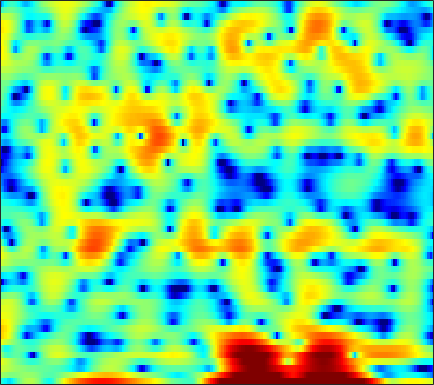

The data file committed next to this chart (first rows):
-3.3855, -4.0559, -5.1375, -6.1017, -6.3168, -5.5639, -3.9915, -2.7311, -1.2302, -0.011012, 0.91345, 1.4049, 1.8145, 1.9545, 1.8928, 1.5986, 1.0422, 0.44302, -0.56869, -1.8255, -3.2116, -4.1415, -4.7461, -4.1701
1.36, 0.9871, 0.5285, 0.1649, -0.01725, -0.1123, -0.0498, 0.07345, 0.2976, 0.5392, 0.7466, 0.8496, 0.9088, 0.8659, 0.7615, 0.5296, 0.2015, -0.09293, -0.533, -0.9882, -1.401, -1.642, -1.835, -1.839
3.077, 2.79, 2.41, 2.041, 1.775, 1.44, 1.126, 0.9088, 0.6404, 0.393, 0.1663, 0.01094, -0.1837, -0.3633, -0.4799, -0.6195, -0.745, -0.8302, -0.9397, -1.044, -1.151, -1.23, -1.335, -1.454
4.057, 3.553, 2.897, 2.267, 1.817, 1.237, 0.6713, 0.2452, -0.3449, -0.9675, -1.616, -2.102, -2.706, -3.175, -3.371, -3.368, -3.088, -2.734, -2.151, -1.538, -0.9685, -0.5881, -0.1725, 0.1219
1.081, -0.4132, -1.969, -2.553, -2.417, -1.888, -1.432, -1.269, -1.372, -1.909, -2.926, -4.123, -6.511, -10.46, -15.51, -18.47, -10.47, -6.887, -3.664, -1.421, 0.222, 1.173, 2.146, 2.858
-0.8915, -2.696, -4.314, -4.299, -3.575, -2.523, -1.747, -1.392, -1.197, -1.256, -1.486, -1.734, -2.086, -2.372, -2.465, -2.354, -1.954, -1.498, -0.7587, 0.05294, 0.8287, 1.349, 1.928, 2.371
4.335, 3.697, 2.892, 2.148, 1.617, 0.9192, 0.1977, -0.3723, -1.169, -1.967, -2.704, -3.155, -3.566, -3.727, -3.684, -3.445, -3.032, -2.654, -2.123, -1.554, -0.9928, -0.5997, -0.1467, 0.2224
6.821, 6.281, 5.447, 4.452, 3.596, 2.276, 0.7068, -0.6776, -2.904, -5.739, -9.431, -12.75, -15.45, -13.06, -10.8, -8.563, -7.066, -6.25, -5.462, -4.857, -4.326, -3.887, -3.246, -2.556
7.054, 6.658, 5.986, 5.136, 4.375, 3.183, 1.77, 0.5596, -1.262, -3.282, -5.329, -6.649, -7.783, -8.101, -8.071, -8.041, -8.358, -8.914, -10.22, -12.22, -14.56, -14.96, -12.48, -9.262
5.708, 5.522, 5.148, 4.637, 4.164, 3.417, 2.556, 1.857, 0.8857, -0.1141, -1.107, -1.824, -2.723, -3.572, -4.2, -5.068, -6.07, -6.927, -8.199, -9.543, -10.61, -10.82, -9.961, -8.341
4.263, 4.254, 4.125, 3.869, 3.592, 3.122, 2.554, 2.075, 1.378, 0.6412, -0.1142, -0.6756, -1.396, -2.062, -2.522, -3.071, -3.553, -3.875, -4.224, -4.451, -4.543, -4.527, -4.383, -4.151
3.462, 3.604, 3.648, 3.541, 3.366, 3.017, 2.52, 2.047, 1.304, 0.457, -0.4651, -1.172, -2.075, -2.826, -3.226, -3.467, -3.39, -3.182, -2.817, -2.414, -2.044, -1.813, -1.595, -1.533
2.659, 2.928, 3.14, 3.175, 3.083, 2.801, 2.321, 1.819, 0.9199, -0.2825, -1.864, -3.381, -6.005, -9.39, -11.73, -11.14, -7.729, -5.462, -3.132, -1.454, -0.253, 0.3905, 0.9512, 1.202
-0.6079, -0.2775, 0.09106, 0.3473, 0.4414, 0.3935, 0.1681, -0.1134, -0.6816, -1.508, -2.599, -3.595, -5.139, -6.661, -7.354, -6.876, -5.078, -3.553, -1.665, -0.09143, 1.124, 1.821, 2.465, 2.842
-7.205, -6.649, -5.71, -4.818, -4.279, -3.821, -3.642, -3.672, -3.837, -4.045, -4.182, -4.205, -4.056, -3.695, -3.256, -2.5, -1.555, -0.7681, 0.2595, 1.217, 2.045, 2.565, 3.092, 3.428
-22.59, -15.18, -10.67, -8.379, -7.431, -6.859, -7.001, -7.522, -8.623, -9.826, -10.28, -9.627, -7.83, -5.785, -4.341, -2.639, -1.203, -0.2597, 0.853, 1.783, 2.539, 2.995, 3.475, 3.779
-6.037, -5.933, -5.597, -5.282, -5.255, -5.608, -6.483, -7.567, -9.827, -13.25, -16.14, -14.22, -9.87, -6.476, -4.571, -2.56, -0.9776, -0.03641, 0.9917, 1.811, 2.456, 2.83, 3.206, 3.454
-0.09006, -0.3573, -0.7086, -1.053, -1.337, -1.799, -2.327, -2.743, -3.319, -3.741, -3.838, -3.666, -3.112, -2.335, -1.71, -0.9456, -0.2462, 0.227, 0.7427, 1.166, 1.511, 1.708, 1.893, 1.989
2.989, 2.608, 2.121, 1.641, 1.314, 0.9379, 0.6004, 0.383, 0.1769, 0.03804, -0.04702, -0.07992, -0.08758, -0.1127, -0.1436, -0.2224, -0.3995, -0.5401, -0.6933, -0.7631, -0.7279, -0.6207, -0.4649, -0.3917
4.432, 3.794, 2.985, 2.262, 1.83, 1.447, 1.272, 1.248, 1.354, 1.487, 1.577, 1.592, 1.451, 1.079, 0.6212, -0.2439, -1.517, -2.773, -4.676, -6.203, -6.149, -5.124, -3.501, -2.3
3.462, 2.179, 0.3242, -1.529, -2.688, -3.324, -2.679, -1.694, -0.3486, 0.7992, 1.653, 2.064, 2.288, 2.146, 1.742, 0.7586, -0.7878, -2.507, -5.722, -9.48, -9.023, -6.135, -3.04, -1.019
-0.8122, -2.664, -5.63, -9.679, -14.45, -19.64, -11.78, -7.787, -4.349, -2.026, -0.4276, 0.4013, 1.133, 1.494, 1.53, 1.304, 0.9099, 0.5231, 0.02977, -0.2417, -0.186, 0.1041, 0.6974, 1.312
-5.04, -6.882, -9.007, -9.993, -9.872, -8.934, -7.247, -5.801, -3.959, -2.296, -0.9737, -0.2131, 0.528, 0.9638, 1.159, 1.262, 1.224, 1.197, 1.173, 1.232, 1.419, 1.607, 1.925, 2.242
-7.96, -11.91, -22.25, -17.95, -12.28, -8.045, -5.352, -3.834, -2.228, -0.9928, -0.09228, 0.3968, 0.7867, 0.9095, 0.8404, 0.6024, 0.2223, -0.06468, -0.2991, -0.2381, 0.1956, 0.7121, 1.484, 2.241
-3.55, -4.24, -4.859, -4.747, -4.262, -3.295, -2.237, -1.558, -0.75, -0.152, 0.1927, 0.3106, 0.2091, -0.1775, -0.7398, -1.868, -3.538, -5.299, -8.232, -9.705, -7.019, -4.337, -1.406, 0.7426
-2.143, -2.142, -2.117, -2.027, -1.899, -1.711, -1.477, -1.312, -1.136, -1.076, -1.116, -1.26, -1.587, -2.112, -2.658, -3.697, -5.065, -6.395, -8.288, -8.933, -6.918, -4.71, -2.013, 0.1615
-2.597, -2.523, -2.479, -2.511, -2.552, -2.611, -2.726, -2.807, -2.998, -3.247, -3.549, -3.813, -4.157, -4.473, -4.602, -4.673, -4.603, -4.408, -3.939, -3.156, -2.109, -1.163, 0.1553, 1.425
-3.635, -3.781, -4.056, -4.348, -4.576, -4.846, -5.12, -5.373, -5.774, -6.307, -7.066, -7.729, -8.713, -9.435, -9.505, -8.605, -7.019, -5.663, -3.887, -2.239, -0.7291, 0.2959, 1.541, 2.619
-5.734, -6.395, -7.364, -8.227, -8.751, -9.165, -9.217, -9.188, -9.143, -9.435, -10.25, -11.39, -14.13, -20.11, -34.06, -17.41, -10.62, -7.462, -4.372, -2.03, -0.1608, 0.997, 2.278, 3.308
-8.6, -10.09, -12.65, -16.17, -19.14, -20.04, -16.65, -14.35, -12.13, -10.82, -10.06, -9.851, -9.765, -9.55, -9.084, -7.72, -5.847, -4.318, -2.378, -0.66, 0.7899, 1.72, 2.755, 3.567
-9.809, -11.12, -13.14, -15.51, -16.97, -17.27, -15.26, -13.37, -11.17, -9.391, -7.994, -7.096, -6.038, -5.035, -4.245, -3.17, -1.992, -1.108, 0.03946, 1.086, 2.008, 2.586, 3.209, 3.659
-10.34, -10.78, -11.16, -11.25, -11.12, -10.62, -9.754, -8.932, -7.794, -6.59, -5.445, -4.584, -3.488, -2.429, -1.646, -0.6211, 0.3566, 1.052, 1.905, 2.643, 3.225, 3.545, 3.781, 3.797
-14.73, -13.79, -12.29, -10.9, -9.989, -8.782, -7.705, -6.904, -5.951, -4.981, -4.045, -3.347, -2.399, -1.366, -0.603, 0.5023, 1.522, 2.24, 3.094, 3.789, 4.255, 4.459, 4.472, 4.157
-20, -16.95, -14.07, -11.99, -10.69, -9.241, -8.035, -7.322, -6.527, -5.98, -5.531, -5.199, -4.56, -3.528, -2.506, -0.9842, 0.5683, 1.63, 2.844, 3.769, 4.402, 4.673, 4.751, 4.493
-14.73, -15.71, -15.6, -14.33, -12.76, -10.9, -9.388, -8.685, -8.159, -8.48, -9.705, -11.35, -13.97, -12.65, -9.014, -4.912, -1.837, -0.06789, 1.731, 3.012, 3.888, 4.28, 4.525, 4.471
-15.16, -20.36, -28.44, -18, -14.05, -10.66, -8.639, -7.572, -6.903, -6.879, -7.649, -8.594, -9.617, -8.682, -6.55, -3.579, -1.075, 0.4316, 1.987, 3.139, 3.894, 4.253, 4.443, 4.319
-7.421, -8.412, -8.898, -8.431, -7.556, -6.259, -4.919, -4.053, -3.236, -2.614, -2.175, -1.936, -1.513, -0.9292, -0.334, 0.4805, 1.374, 1.987, 2.716, 3.321, 3.774, 4, 4.072, 3.824
-5.883, -6.471, -6.668, -6.045, -5.314, -4.068, -2.82, -2.01, -1.034, -0.3033, 0.2841, 0.6189, 0.9082, 1.098, 1.1, 1.087, 0.9134, 0.7724, 0.6934, 0.8319, 1.291, 1.722, 2.288, 2.636
-11.97, -15.85, -14.86, -10.07, -7.427, -4.84, -2.994, -1.921, -0.7598, 0.05998, 0.5924, 0.8296, 0.8885, 0.6231, 0.1842, -0.778, -2.369, -4.064, -7.014, -8.71, -6.174, -3.567, -0.8181, 1.069
-8.632, -9.902, -9.86, -8.192, -6.687, -4.959, -3.549, -2.708, -1.78, -1.079, -0.6422, -0.4672, -0.435, -0.7089, -1.106, -2.049, -3.495, -4.998, -7.364, -8.529, -6.47, -4.187, -1.518, 0.4869
-4.242, -4.7, -5.064, -5.08, -4.93, -4.592, -4.142, -3.777, -3.324, -2.894, -2.498, -2.251, -2.005, -1.877, -1.841, -1.943, -2.094, -2.2, -2.213, -1.942, -1.322, -0.6812, 0.2967, 1.282
-2.581, -3.172, -3.882, -4.523, -4.952, -5.366, -5.603, -5.607, -5.439, -5.067, -4.531, -4.072, -3.442, -2.796, -2.36, -1.749, -1.189, -0.7773, -0.2397, 0.3113, 0.8595, 1.277, 1.792, 2.272
-1.532, -2.335, -3.563, -5.04, -6.272, -7.958, -9.363, -9.884, -9.574, -8.59, -7.407, -6.491, -5.224, -3.951, -2.984, -1.716, -0.5391, 0.2613, 1.2, 1.982, 2.608, 2.964, 3.288, 3.419
-0.5207, -1.284, -2.794, -5.01, -7.255, -11.84, -20.73, -34.72, -17.29, -13.23, -11.36, -10.38, -8.85, -6.608, -4.681, -2.329, -0.2523, 1.042, 2.442, 3.5, 4.233, 4.573, 4.769, 4.624
-0.4248, -0.6756, -1.492, -2.803, -4.106, -6.151, -8.187, -9.391, -10.4, -11.52, -14.23, -19.03, -27.27, -12.3, -7.675, -3.562, -0.7787, 0.8003, 2.418, 3.562, 4.311, 4.648, 4.789, 4.604
-0.6172, -0.4088, -0.4785, -0.895, -1.413, -2.245, -3.151, -3.85, -4.821, -5.764, -6.622, -6.988, -6.76, -5.451, -4.083, -2.304, -0.7039, 0.3068, 1.386, 2.17, 2.712, 2.964, 3.097, 3.031
0.6153, 0.8106, 0.8667, 0.7097, 0.4969, 0.1192, -0.3251, -0.6797, -1.125, -1.516, -1.786, -1.882, -1.814, -1.55, -1.282, -0.8284, -0.3789, -0.08293, 0.2103, 0.4327, 0.5806, 0.6495, 0.7298, 0.7455
2.37, 2.405, 2.33, 2.158, 1.991, 1.716, 1.401, 1.174, 0.8991, 0.6513, 0.4532, 0.3277, 0.2001, 0.04015, -0.105, -0.329, -0.6735, -1.01, -1.526, -2.057, -2.506, -2.693, -2.688, -2.454
3.866, 3.739, 3.466, 3.108, 2.804, 2.38, 2.001, 1.777, 1.565, 1.441, 1.357, 1.284, 1.119, 0.827, 0.4961, -0.1601, -1.146, -2.141, -3.864, -6.1, -8.613, -9.762, -9.155, -7.178
5.006, 4.688, 4.054, 3.183, 2.408, 1.346, 0.5498, 0.2398, 0.2715, 0.6822, 1.145, 1.427, 1.611, 1.561, 1.354, 0.7212, -0.2965, -1.381, -3.417, -6.418, -10.76, -13.67, -11.53, -7.813
5.37, 4.912, 3.795, 2.005, 0.1096, -3.391, -8.094, -9.56, -6.022, -2.778, -0.6626, 0.3636, 1.234, 1.647, 1.705, 1.527, 1.091, 0.5841, -0.2618, -1.2, -1.986, -2.312, -2.378, -2.031
4.843, 4.436, 3.395, 1.762, 0.08918, -2.628, -5.289, -6.125, -5.087, -3.373, -2.046, -1.319, -0.652, -0.2665, -0.1255, -0.003941, -0.04852, -0.1462, -0.3196, -0.5008, -0.6035, -0.6356, -0.5529, -0.4131
5.082, 4.78, 4.112, 3.153, 2.303, 1.091, -0.08501, -0.8552, -1.667, -2.324, -2.958, -3.359, -3.771, -3.87, -3.707, -3.409, -3.112, -2.932, -2.822, -2.788, -2.753, -2.637, -2.242, -1.677
5.808, 5.542, 5.02, 4.312, 3.68, 2.662, 1.449, 0.4295, -1.183, -3.166, -5.668, -8.02, -11.36, -12.13, -10.48, -8.214, -6.714, -6.188, -6.209, -6.935, -8.053, -8.475, -7.593, -5.327
5.393, 5.165, 4.749, 4.202, 3.67, 2.786, 1.703, 0.7019, -0.9445, -3.06, -5.761, -8.298, -12.01, -12.88, -11.11, -8.641, -7.202, -6.828, -7.216, -8.869, -12.45, -16.69, -13.82, -7.588
2.662, 2.595, 2.484, 2.262, 1.988, 1.483, 0.7774, 0.101, -0.9316, -2.109, -3.285, -4.113, -4.93, -5.287, -5.209, -4.908, -4.539, -4.336, -4.21, -4.243, -4.23, -3.989, -3.203, -1.875
-2.761, -2.138, -1.384, -0.9058, -0.7398, -0.7956, -1.166, -1.58, -2.279, -3.026, -3.731, -4.122, -4.366, -4.294, -4.054, -3.554, -2.952, -2.47, -1.862, -1.281, -0.6959, -0.2255, 0.4588, 1.195
-9.413, -6.758, -4.606, -3.377, -2.891, -2.747, -3.057, -3.562, -4.59, -5.902, -7.298, -8.013, -8.057, -7.003, -5.875, -4.283, -2.846, -1.898, -0.816, 0.09865, 0.8776, 1.391, 2.017, 2.552
